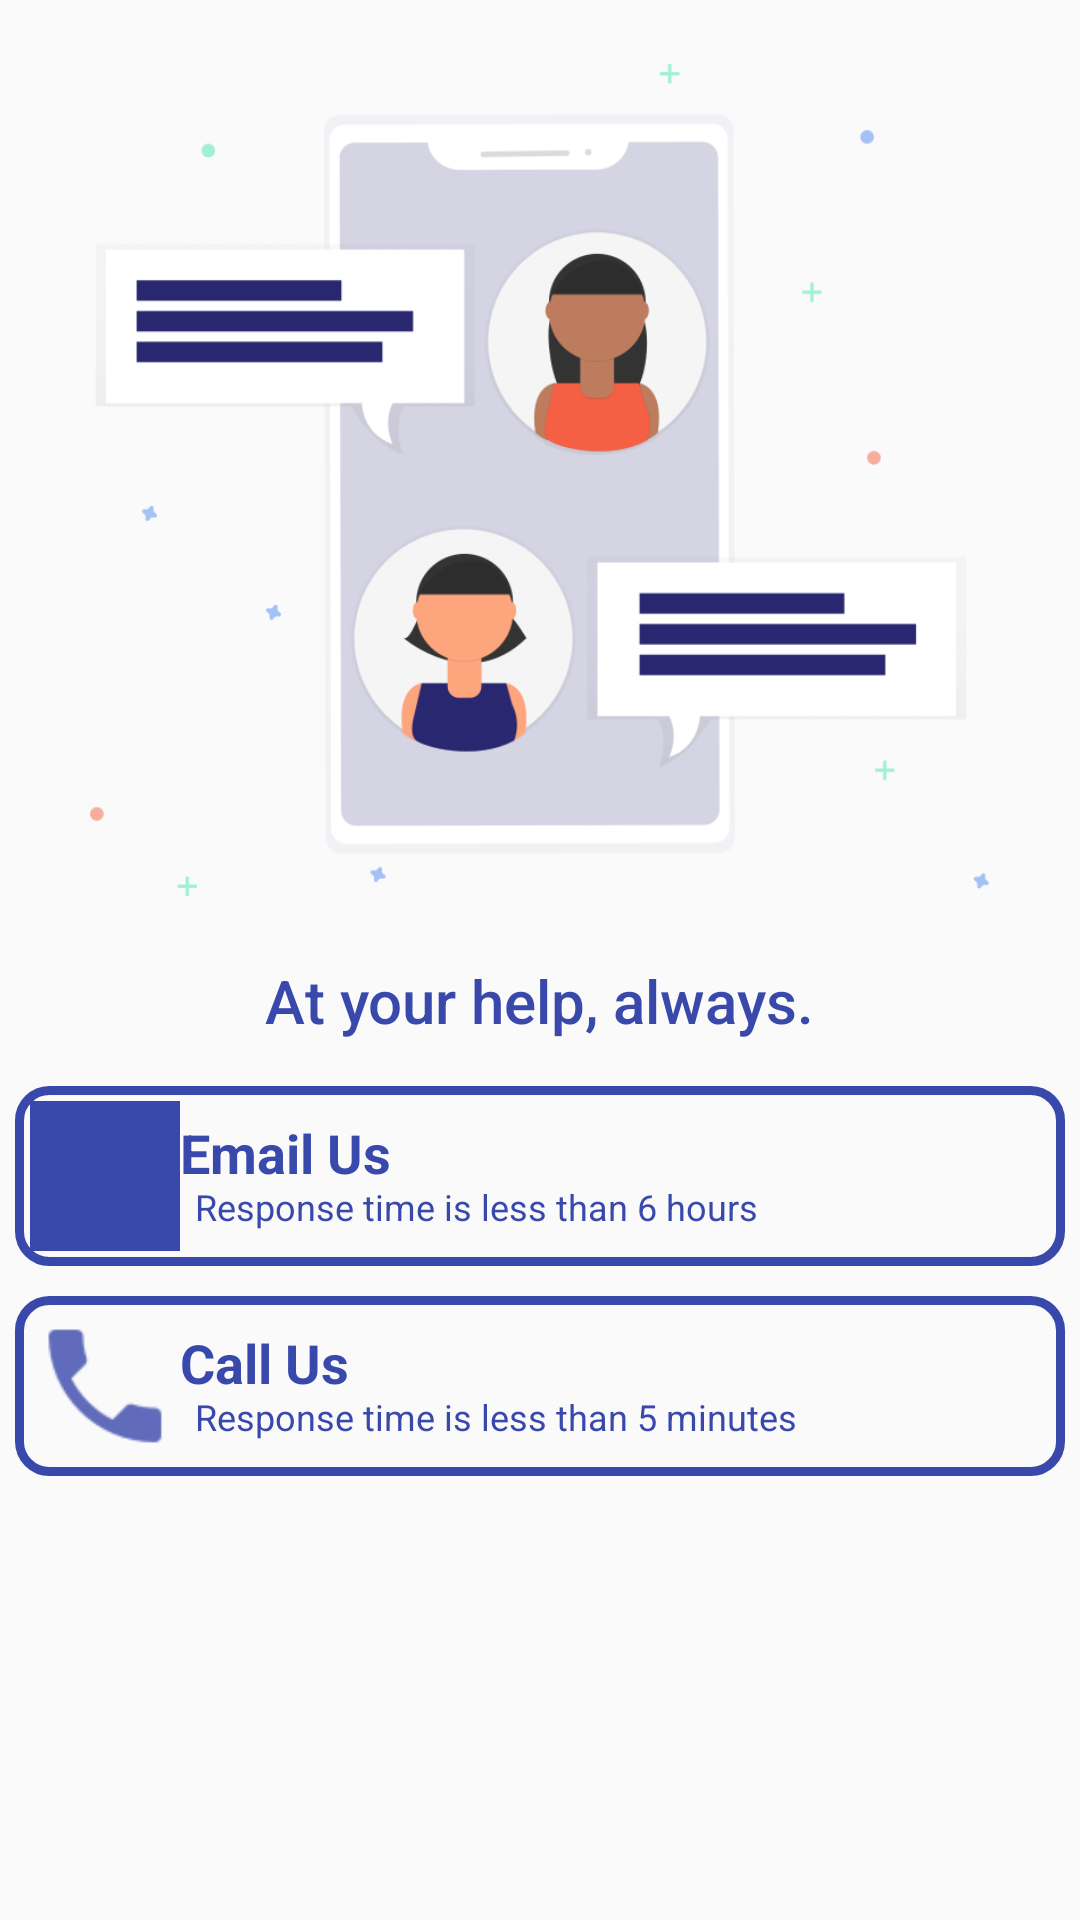

Write the Android layout XML for this screen, with the resource values it uses.
<!-- AndroidManifest.xml: application theme AppTheme -->
<!-- res/layout/activity_help_pop.xml -->
<?xml version="1.0" encoding="utf-8"?>
<android.support.design.widget.CoordinatorLayout xmlns:android="http://schemas.android.com/apk/res/android"
    xmlns:app="http://schemas.android.com/apk/res-auto"
    xmlns:tools="http://schemas.android.com/tools"
    android:layout_width="match_parent"
    android:layout_height="match_parent"
    tools:context=".HelpPop"
    android:elevation="15dp">


    <include layout="@layout/content_help_pop" />
</android.support.design.widget.CoordinatorLayout>
<!-- res/layout/content_help_pop.xml (included above) -->
<?xml version="1.0" encoding="utf-8"?>
<RelativeLayout xmlns:android="http://schemas.android.com/apk/res/android"
    xmlns:app="http://schemas.android.com/apk/res-auto"
    xmlns:tools="http://schemas.android.com/tools"
    android:id="@+id/rel_view_help_pop"
    android:layout_width="match_parent"
    android:layout_height="match_parent"
    android:layout_centerHorizontal="true"
    tools:context=".HelpPop"
    tools:showIn="@layout/activity_help_pop">

    <LinearLayout
        android:layout_width="match_parent"
        android:layout_height="wrap_content"
        android:layout_alignParentStart="true"
        android:layout_alignParentTop="true"
        android:orientation="vertical">

        <ImageView
            android:layout_width="300dp"
            android:layout_height="300dp"
            android:layout_gravity="center|top"
            android:layout_margin="10dp"
            android:src="@drawable/undraw_chatting_2yvo" />

        <TextView
            android:layout_width="wrap_content"
            android:layout_height="wrap_content"
            android:layout_gravity="center|bottom"
            android:layout_marginBottom="10dp"
            android:text="@string/help_pop_tagline"
            android:textAppearance="@style/TextAppearance.AppCompat.Title"
            android:textColor="?attr/colorPrimary" />
            <LinearLayout
                android:layout_width="match_parent"
                android:layout_height="wrap_content"
                android:orientation="vertical"

                android:padding="5dp"

                >

                <LinearLayout
                    android:layout_width="match_parent"
                    android:layout_height="match_parent"
                    android:orientation="horizontal"
                    android:layout_marginBottom="5dp"
                    android:padding="5dp"
                    android:background="@drawable/rec_round_border_primary">
                    <ImageView
                        android:layout_width="50dp"
                        android:layout_height="50dp"
                        android:background="@color/colorPrimary"
                        android:src="@drawable/baseline_email_white_18dp" />



                <LinearLayout
                    android:layout_width="0dp"
                    android:layout_height="match_parent"
                    android:layout_marginTop="5dp"
                    android:layout_weight="1"
                    android:layout_marginBottom="5dp"
                    android:orientation="vertical">

                    <TextView
                        android:layout_width="match_parent"
                        android:layout_height="0dp"
                        android:layout_weight="1"
                        android:text="@string/help_pop_email_sub_one"
                        android:textAppearance="@style/TextAppearance.AppCompat.Medium"

                        android:textColor="?attr/colorPrimary"
                        android:textStyle="bold" />

                    <TextView
                        android:layout_width="match_parent"
                        android:layout_height="0dp"

                        android:layout_weight="1"

                        android:paddingLeft="5dp"
                        android:paddingTop="2dp"
                        android:text="@string/help_pop_email_sub_two"


                        android:textColor="?attr/colorPrimary"
                        android:textSize="12sp" />
                </LinearLayout>
            </LinearLayout>

                <LinearLayout
                    android:layout_width="match_parent"
                    android:layout_height="match_parent"
                    android:orientation="horizontal"
                    android:layout_marginTop="5dp"
                    android:padding="5dp"
                    android:background="@drawable/rec_round_border_primary">
                    <ImageView
                        android:layout_width="50dp"
                        android:layout_height="50dp"

                        android:src="@drawable/ic_contact_us_phone_pop" />
                <LinearLayout
                    android:layout_width="0dp"
                    android:layout_height="match_parent"
                    android:layout_marginTop="5dp"
                    android:layout_weight="1"
                    android:layout_marginBottom="5dp"
                    android:orientation="vertical">

                    <TextView
                        android:layout_width="match_parent"
                        android:layout_height="0dp"

                        android:layout_weight="1"
                        android:text="@string/help_pop_phone_sub_one"
                        android:textAppearance="@style/TextAppearance.AppCompat.Medium"
                        android:textColor="?attr/colorPrimary"
                        android:textStyle="bold" />

                    <TextView
                        android:layout_width="match_parent"
                        android:layout_height="0dp"

                        android:layout_weight="1"

                        android:paddingLeft="5dp"
                        android:paddingTop="2dp"
                        android:text="@string/help_pop_phone_sub_two"

                        android:textColor="?attr/colorPrimary"
                        android:textSize="12sp" />
                </LinearLayout>
            </LinearLayout>


            </LinearLayout>

    </LinearLayout>

    <ImageView
        android:id="@+id/action_help_pop_close"
        android:layout_width="wrap_content"
        android:layout_height="wrap_content"
        android:layout_alignParentEnd="true"
        android:src="@drawable/baseline_close_black_18dp"
        android:layout_marginRight="10dp"
        />
</RelativeLayout>
<!-- resources referenced by this layout -->
<resources>
  <color name="colorPrimary">#3949ab</color>
  <!-- drawable ic_contact_us_phone_pop: png bitmap (drawable-hdpi, 534 bytes) -->
  <!-- drawable rec_round_border_primary (drawable) -->
  <?xml version="1.0" encoding="utf-8"?>
  <shape android:shape="rectangle" xmlns:android="http://schemas.android.com/apk/res/android">
      <stroke android:color="@color/colorPrimary" android:width="3dp"/>
      <corners android:radius="10dp"/>
  </shape>
  <!-- drawable undraw_chatting_2yvo: png bitmap (drawable-v24, 62533 bytes) -->
  <string name="help_pop_email_sub_one">Email Us</string>
  <string name="help_pop_email_sub_two">Response time is less than 6 hours</string>
  <string name="help_pop_phone_sub_one">Call Us</string>
  <string name="help_pop_phone_sub_two">Response time is less than 5 minutes</string>
  <string name="help_pop_tagline">At your help, always.</string>
  <style name="AppTheme" parent="Theme.AppCompat.Light.DarkActionBar">
          
          <item name="colorPrimary">@color/colorPrimary</item>
          <item name="colorPrimaryDark">@color/colorPrimaryDark</item>
          <item name="colorAccent">@color/colorAccent</item>
      </style>
  <color name="colorPrimaryDark">#00227b</color>
  <color name="colorAccent">#D81B60</color>
</resources>
